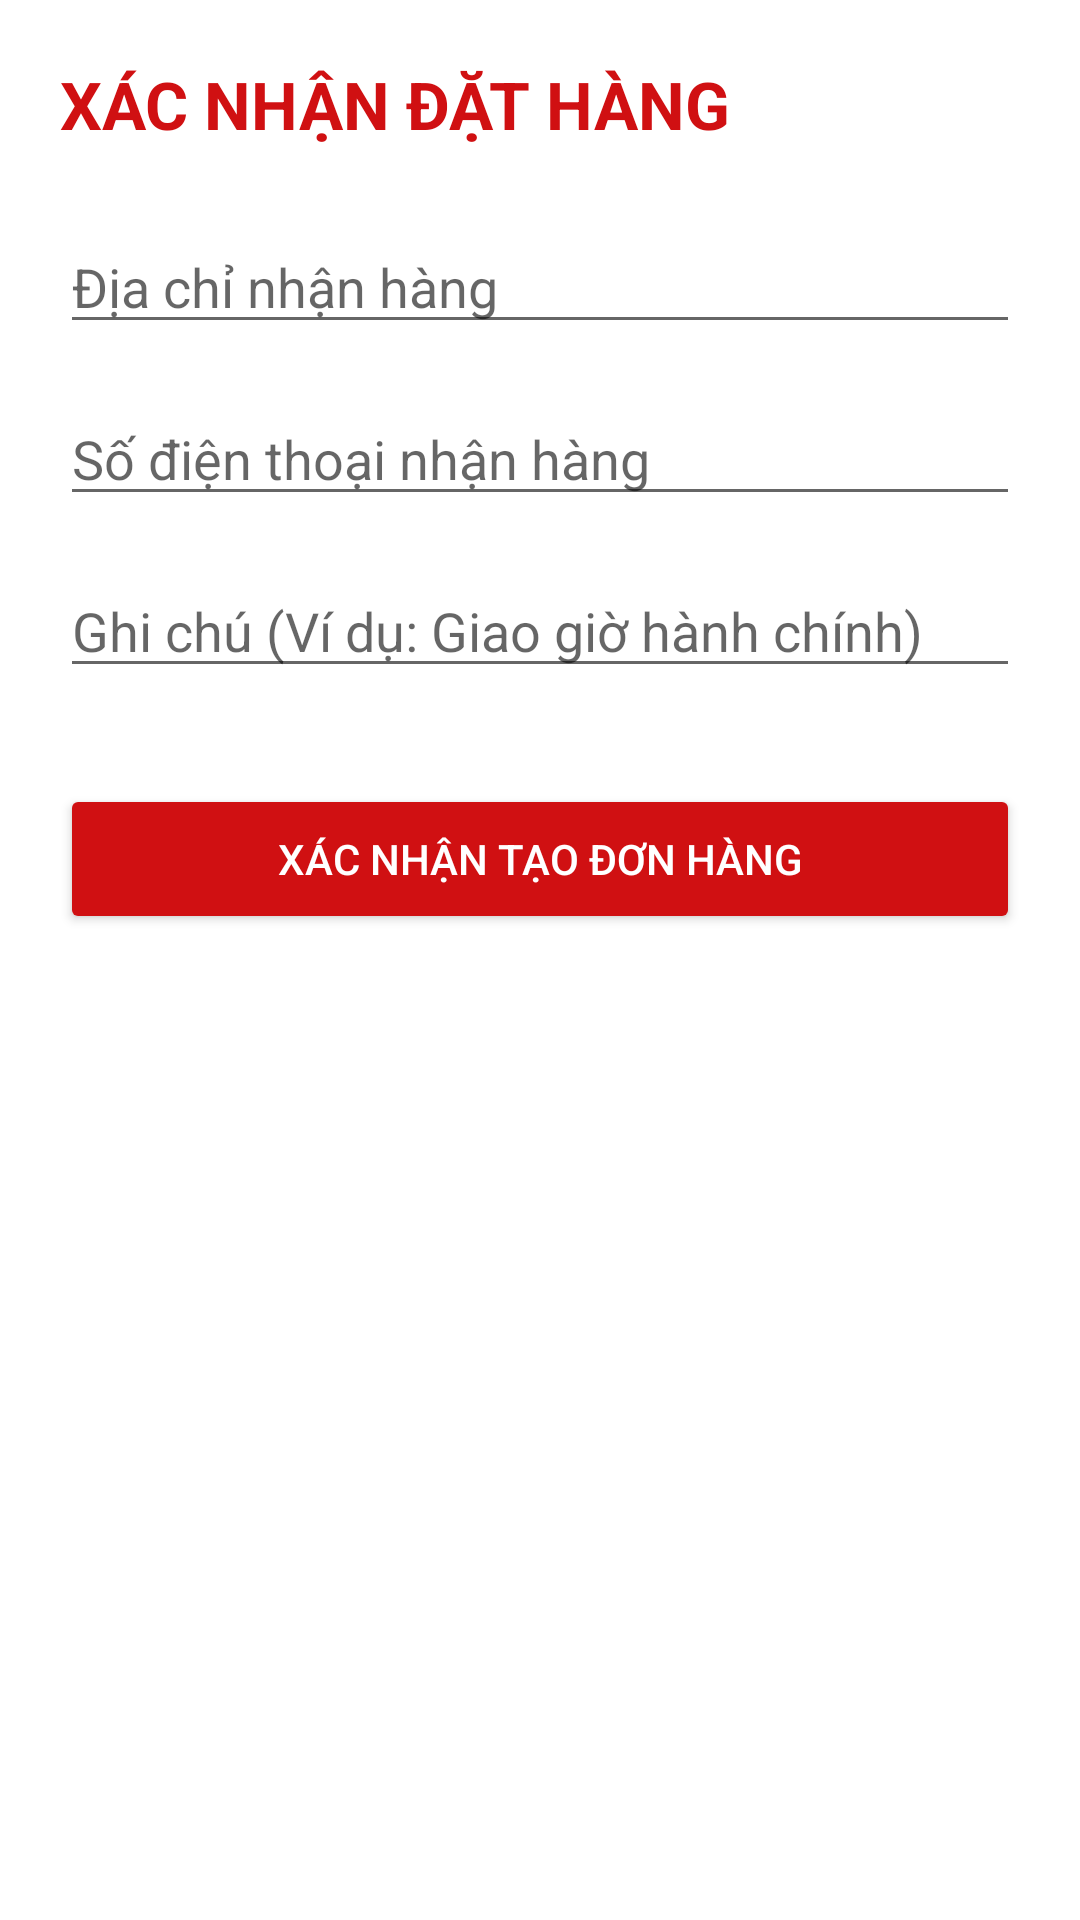

Write the Android layout XML for this screen, with the resource values it uses.
<!-- AndroidManifest.xml: application theme Theme.MaterialComponents.DayNight.NoActionBar -->
<!-- res/layout/activity_checkout.xml -->
<?xml version="1.0" encoding="utf-8"?>
<LinearLayout xmlns:android="http://schemas.android.com/apk/res/android"
    android:layout_width="match_parent"
    android:layout_height="match_parent"
    android:orientation="vertical"
    android:padding="20dp">

    <TextView
        android:layout_width="wrap_content"
        android:layout_height="wrap_content"
        android:text="XÁC NHẬN ĐẶT HÀNG"
        android:textColor="#D01012"
        android:textSize="22sp"
        android:textStyle="bold" />

    <EditText
        android:id="@+id/edtDiaChiGiao"
        android:layout_width="match_parent"
        android:layout_height="wrap_content"
        android:layout_marginTop="24dp"
        android:hint="Địa chỉ nhận hàng" />

    <EditText
        android:id="@+id/edtSdtNhan"
        android:layout_width="match_parent"
        android:layout_height="wrap_content"
        android:layout_marginTop="16dp"
        android:hint="Số điện thoại nhận hàng"
        android:inputType="phone" />

    <EditText
        android:id="@+id/edtGhiChu"
        android:layout_width="match_parent"
        android:layout_height="wrap_content"
        android:layout_marginTop="16dp"
        android:hint="Ghi chú (Ví dụ: Giao giờ hành chính)" />

    <Button
        android:id="@+id/btnXacNhanDatHang"
        android:layout_width="match_parent"
        android:layout_height="50dp"
        android:layout_marginTop="32dp"
        android:backgroundTint="#D01012"
        android:text="Xác nhận tạo đơn hàng"
        android:textColor="#FFFFFF" />
</LinearLayout>
<!-- resources referenced by this layout -->
<resources>

</resources>
